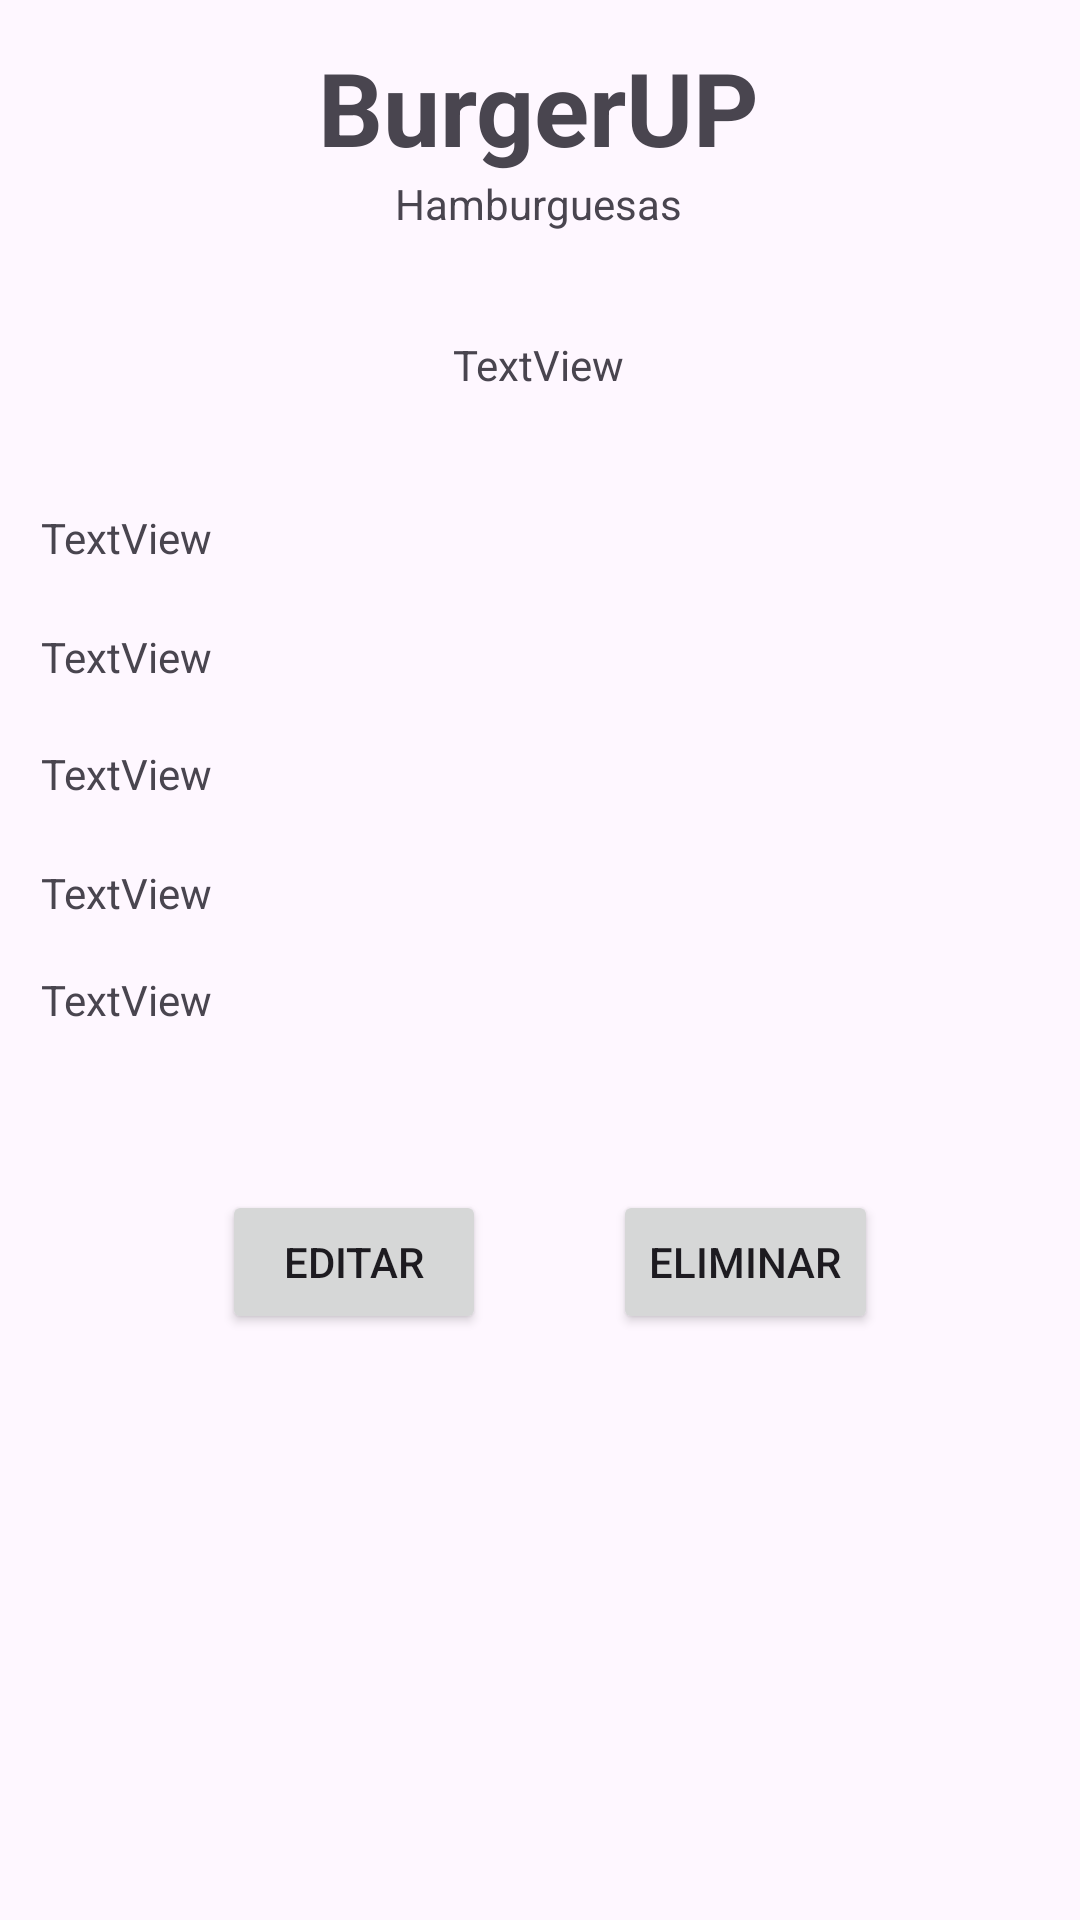

Reconstruct the res/layout file that produces this screen, plus the resources it refers to.
<!-- AndroidManifest.xml: application theme Theme.EP1_Cardoso_Chavez -->
<!-- res/layout/activity_pedido.xml -->
<?xml version="1.0" encoding="utf-8"?>
<androidx.constraintlayout.widget.ConstraintLayout xmlns:android="http://schemas.android.com/apk/res/android"
    xmlns:app="http://schemas.android.com/apk/res-auto"
    xmlns:tools="http://schemas.android.com/tools"
    android:id="@+id/main"
    android:layout_width="match_parent"
    android:layout_height="match_parent"
    tools:context=".PedidoActivity">

    <TextView
        android:id="@+id/textView"
        android:layout_width="wrap_content"
        android:layout_height="wrap_content"
        android:text="BurgerUP"
        android:textSize="34sp"
        android:textStyle="bold"
        app:layout_constraintBottom_toBottomOf="parent"
        app:layout_constraintEnd_toEndOf="parent"
        app:layout_constraintHorizontal_bias="0.498"
        app:layout_constraintStart_toStartOf="parent"
        app:layout_constraintTop_toTopOf="parent"
        app:layout_constraintVertical_bias="0.022" />

    <TextView
        android:id="@+id/textView3"
        android:layout_width="wrap_content"
        android:layout_height="wrap_content"
        android:text="Hamburguesas"
        app:layout_constraintBottom_toBottomOf="parent"
        app:layout_constraintEnd_toEndOf="parent"
        app:layout_constraintHorizontal_bias="0.498"
        app:layout_constraintStart_toStartOf="parent"
        app:layout_constraintTop_toBottomOf="@+id/textView"
        app:layout_constraintVertical_bias="0.0" />

    <TextView
        android:id="@+id/textHamburguesa"
        android:layout_width="wrap_content"
        android:layout_height="wrap_content"
        android:text="TextView"
        app:layout_constraintBottom_toBottomOf="parent"
        app:layout_constraintEnd_toEndOf="parent"
        app:layout_constraintHorizontal_bias="0.498"
        app:layout_constraintStart_toStartOf="parent"
        app:layout_constraintTop_toBottomOf="@+id/textView3"
        app:layout_constraintVertical_bias="0.064" />

    <TextView
        android:id="@+id/textNombre"
        android:layout_width="wrap_content"
        android:layout_height="wrap_content"
        android:text="TextView"
        app:layout_constraintBottom_toBottomOf="parent"
        app:layout_constraintEnd_toEndOf="parent"
        app:layout_constraintHorizontal_bias="0.045"
        app:layout_constraintStart_toStartOf="parent"
        app:layout_constraintTop_toTopOf="parent"
        app:layout_constraintVertical_bias="0.273" />

    <TextView
        android:id="@+id/textDireccion"
        android:layout_width="wrap_content"
        android:layout_height="wrap_content"
        android:text="TextView"
        app:layout_constraintBottom_toBottomOf="parent"
        app:layout_constraintEnd_toEndOf="parent"
        app:layout_constraintHorizontal_bias="0.045"
        app:layout_constraintStart_toStartOf="parent"
        app:layout_constraintTop_toTopOf="parent"
        app:layout_constraintVertical_bias="0.337" />

    <TextView
        android:id="@+id/textTelefono"
        android:layout_width="wrap_content"
        android:layout_height="wrap_content"
        android:text="TextView"
        app:layout_constraintBottom_toBottomOf="parent"
        app:layout_constraintEnd_toEndOf="parent"
        app:layout_constraintHorizontal_bias="0.045"
        app:layout_constraintStart_toStartOf="parent"
        app:layout_constraintTop_toTopOf="parent"
        app:layout_constraintVertical_bias="0.4" />

    <TextView
        android:id="@+id/textDetalles"
        android:layout_width="wrap_content"
        android:layout_height="wrap_content"
        android:text="TextView"
        app:layout_constraintBottom_toBottomOf="parent"
        app:layout_constraintEnd_toEndOf="parent"
        app:layout_constraintHorizontal_bias="0.045"
        app:layout_constraintStart_toStartOf="parent"
        app:layout_constraintTop_toTopOf="parent"
        app:layout_constraintVertical_bias="0.464" />

    <TextView
        android:id="@+id/textCantidad"
        android:layout_width="wrap_content"
        android:layout_height="wrap_content"
        android:text="TextView"
        app:layout_constraintBottom_toBottomOf="parent"
        app:layout_constraintEnd_toEndOf="parent"
        app:layout_constraintHorizontal_bias="0.045"
        app:layout_constraintStart_toStartOf="parent"
        app:layout_constraintTop_toTopOf="parent"
        app:layout_constraintVertical_bias="0.521" />

    <Button
        android:id="@+id/btnEditar"
        android:layout_width="wrap_content"
        android:layout_height="wrap_content"
        android:text="Editar"
        app:layout_constraintBottom_toBottomOf="parent"
        app:layout_constraintEnd_toEndOf="parent"
        app:layout_constraintHorizontal_bias="0.272"
        app:layout_constraintStart_toStartOf="parent"
        app:layout_constraintTop_toTopOf="parent"
        app:layout_constraintVertical_bias="0.67" />

    <Button
        android:id="@+id/btnEliminar"
        android:layout_width="wrap_content"
        android:layout_height="wrap_content"
        android:text="Eliminar"
        app:layout_constraintBottom_toBottomOf="parent"
        app:layout_constraintEnd_toEndOf="parent"
        app:layout_constraintHorizontal_bias="0.752"
        app:layout_constraintStart_toStartOf="parent"
        app:layout_constraintTop_toTopOf="parent"
        app:layout_constraintVertical_bias="0.67" />
</androidx.constraintlayout.widget.ConstraintLayout>
<!-- resources referenced by this layout -->
<resources>
  <style name="Theme.EP1_Cardoso_Chavez" parent="Base.Theme.EP1_Cardoso_Chavez" />
  <style name="Base.Theme.EP1_Cardoso_Chavez" parent="Theme.Material3.DayNight.NoActionBar">
          
          
      </style>
</resources>
